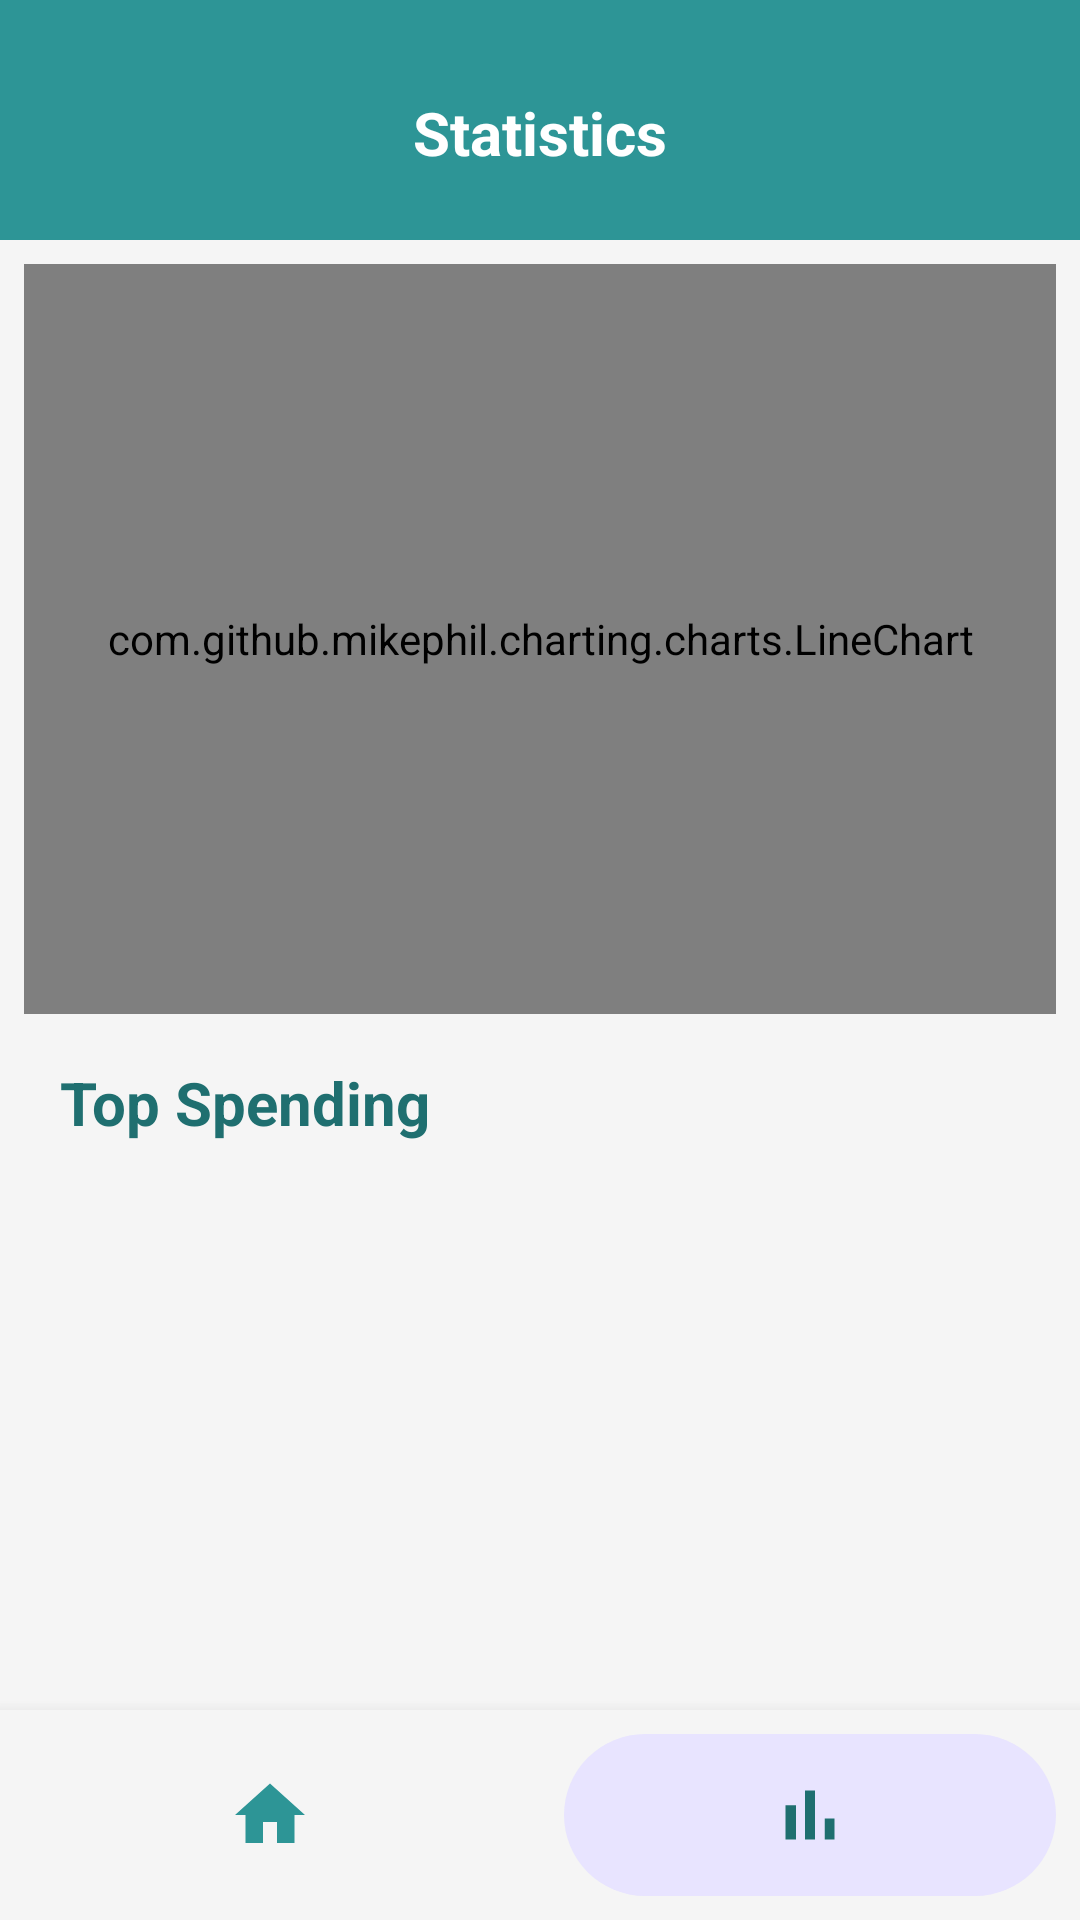

This screen was rendered from an Android layout file. Write that file and the resources it references.
<!-- AndroidManifest.xml: application theme Theme.ExpenseTracker -->
<!-- res/layout/activity_statistics.xml -->
<?xml version="1.0" encoding="utf-8"?>
<androidx.constraintlayout.widget.ConstraintLayout
    xmlns:android="http://schemas.android.com/apk/res/android"
    xmlns:app="http://schemas.android.com/apk/res-auto"
    android:layout_width="match_parent"
    android:layout_height="match_parent"
    android:background="@color/background">

    
    <View
        android:id="@+id/view_header"
        android:layout_width="0dp"
        android:layout_height="80dp"
        android:background="@color/teal_primary"
        app:layout_constraintTop_toTopOf="parent"
        app:layout_constraintStart_toStartOf="parent"
        app:layout_constraintEnd_toEndOf="parent"/>

    <ImageView
        android:id="@+id/iv_back"
        android:layout_width="40dp"
        android:layout_height="40dp"
        android:src="@drawable/ic_back"
        android:contentDescription="@string/back"
        android:layout_marginStart="16dp"
        android:layout_marginTop="24dp"
        android:padding="8dp"
        app:layout_constraintTop_toTopOf="parent"
        app:layout_constraintStart_toStartOf="parent"/>

    <TextView
        android:id="@+id/tv_title"
        android:layout_width="wrap_content"
        android:layout_height="wrap_content"
        android:text="@string/statistics"
        android:textColor="@color/white"
        android:textSize="20sp"
        android:textStyle="bold"
        app:layout_constraintTop_toTopOf="@id/iv_back"
        app:layout_constraintBottom_toBottomOf="@id/iv_back"
        app:layout_constraintStart_toStartOf="parent"
        app:layout_constraintEnd_toEndOf="parent"/>

    <ImageView
        android:id="@+id/iv_more"
        android:layout_width="40dp"
        android:layout_height="40dp"
        android:src="@drawable/ic_more"
        android:contentDescription="@string/more_options"
        android:layout_marginEnd="16dp"
        android:padding="8dp"
        app:layout_constraintTop_toTopOf="@id/iv_back"
        app:layout_constraintBottom_toBottomOf="@id/iv_back"
        app:layout_constraintEnd_toEndOf="parent"/>

    
    <ScrollView
        android:layout_width="0dp"
        android:layout_height="0dp"
        android:layout_marginBottom="70dp"
        app:layout_constraintTop_toBottomOf="@id/view_header"
        app:layout_constraintBottom_toBottomOf="parent"
        app:layout_constraintStart_toStartOf="parent"
        app:layout_constraintEnd_toEndOf="parent">

        <LinearLayout
            android:layout_width="match_parent"
            android:layout_height="wrap_content"
            android:orientation="vertical"
            android:paddingBottom="16dp">

            
            <com.github.mikephil.charting.charts.LineChart
                android:id="@+id/line_chart"
                android:layout_width="match_parent"
                android:layout_height="250dp"
                android:layout_marginTop="8dp"
                android:layout_marginStart="8dp"
                android:layout_marginEnd="8dp"/>

            
            <TextView
                android:layout_width="wrap_content"
                android:layout_height="wrap_content"
                android:text="@string/top_spending"
                android:textColor="@color/text_dark"
                android:textSize="20sp"
                android:textStyle="bold"
                android:layout_marginStart="20dp"
                android:layout_marginTop="16dp"
                android:layout_marginBottom="8dp"/>

            
            <androidx.recyclerview.widget.RecyclerView
                android:id="@+id/rv_top_spending"
                android:layout_width="match_parent"
                android:layout_height="wrap_content"
                android:nestedScrollingEnabled="false"
                android:layout_marginStart="16dp"
                android:layout_marginEnd="16dp"/>

        </LinearLayout>
    </ScrollView>

    
    <LinearLayout
        android:id="@+id/bottom_nav"
        android:layout_width="0dp"
        android:layout_height="70dp"
        android:orientation="horizontal"
        android:background="@color/background"
        android:elevation="8dp"
        android:baselineAligned="false"
        app:layout_constraintBottom_toBottomOf="parent"
        app:layout_constraintStart_toStartOf="parent"
        app:layout_constraintEnd_toEndOf="parent">

        <LinearLayout
            android:id="@+id/nav_home"
            android:layout_width="0dp"
            android:layout_height="match_parent"
            android:layout_weight="1"
            android:gravity="center"
            android:layout_margin="8dp">

            <ImageView
                android:layout_width="28dp"
                android:layout_height="28dp"
                android:src="@drawable/ic_home"
                android:contentDescription="@string/home"/>
        </LinearLayout>

        <LinearLayout
            android:id="@+id/nav_stats"
            android:layout_width="0dp"
            android:layout_height="match_parent"
            android:layout_weight="1"
            android:gravity="center"
            android:background="@drawable/bg_nav_selected"
            android:layout_margin="8dp">

            <ImageView
                android:layout_width="28dp"
                android:layout_height="28dp"
                android:src="@drawable/ic_chart"
                app:tint="@color/text_dark"
                android:contentDescription="@string/statistics"/>
        </LinearLayout>
    </LinearLayout>

</androidx.constraintlayout.widget.ConstraintLayout>
<!-- resources referenced by this layout -->
<resources>
  <color name="background">#F5F5F5</color>
  <color name="teal_primary">#2D9596</color>
  <color name="text_dark">#1F6F70</color>
  <color name="white">#FFFFFFFF</color>
  <!-- drawable bg_nav_selected (drawable) -->
  <?xml version="1.0" encoding="utf-8"?>
  <shape xmlns:android="http://schemas.android.com/apk/res/android"
      android:shape="rectangle">
      <solid android:color="@color/nav_selected_bg"/>
      <corners android:radius="30dp"/>
  </shape>
  <!-- drawable ic_chart (drawable) -->
  <?xml version="1.0" encoding="utf-8"?>
  <vector xmlns:android="http://schemas.android.com/apk/res/android"
      android:width="24dp"
      android:height="24dp"
      android:viewportWidth="24"
      android:viewportHeight="24">
      <path
          android:fillColor="#888888"
          android:pathData="M5,9.2h3V19H5zM10.6,5h2.8v14h-2.8zM16.2,13h2.8v6h-2.8z"/>
  </vector>
  <!-- drawable ic_home (drawable) -->
  <?xml version="1.0" encoding="utf-8"?>
  <vector xmlns:android="http://schemas.android.com/apk/res/android"
      android:width="24dp"
      android:height="24dp"
      android:viewportWidth="24"
      android:viewportHeight="24">
      <path
          android:fillColor="#2D9596"
          android:pathData="M10,20v-6h4v6h5v-8h3L12,3 2,12h3v8z"/>
  </vector>
  <string name="back">Back</string>
  <string name="home">Home</string>
  <string name="more_options">More options</string>
  <string name="statistics">Statistics</string>
  <string name="top_spending">Top Spending</string>
  <style name="Theme.ExpenseTracker" parent="Theme.MaterialComponents.Light.NoActionBar">
          <item name="colorPrimary">@color/teal_primary</item>
          <item name="colorPrimaryVariant">@color/teal_dark</item>
          <item name="colorOnPrimary">@color/white</item>
          <item name="android:windowBackground">@color/background</item>
          <item name="android:statusBarColor">@color/teal_primary</item>
      </style>
  <color name="nav_selected_bg">#E8E4FF</color>
  <color name="teal_dark">#1E6B6C</color>
</resources>
